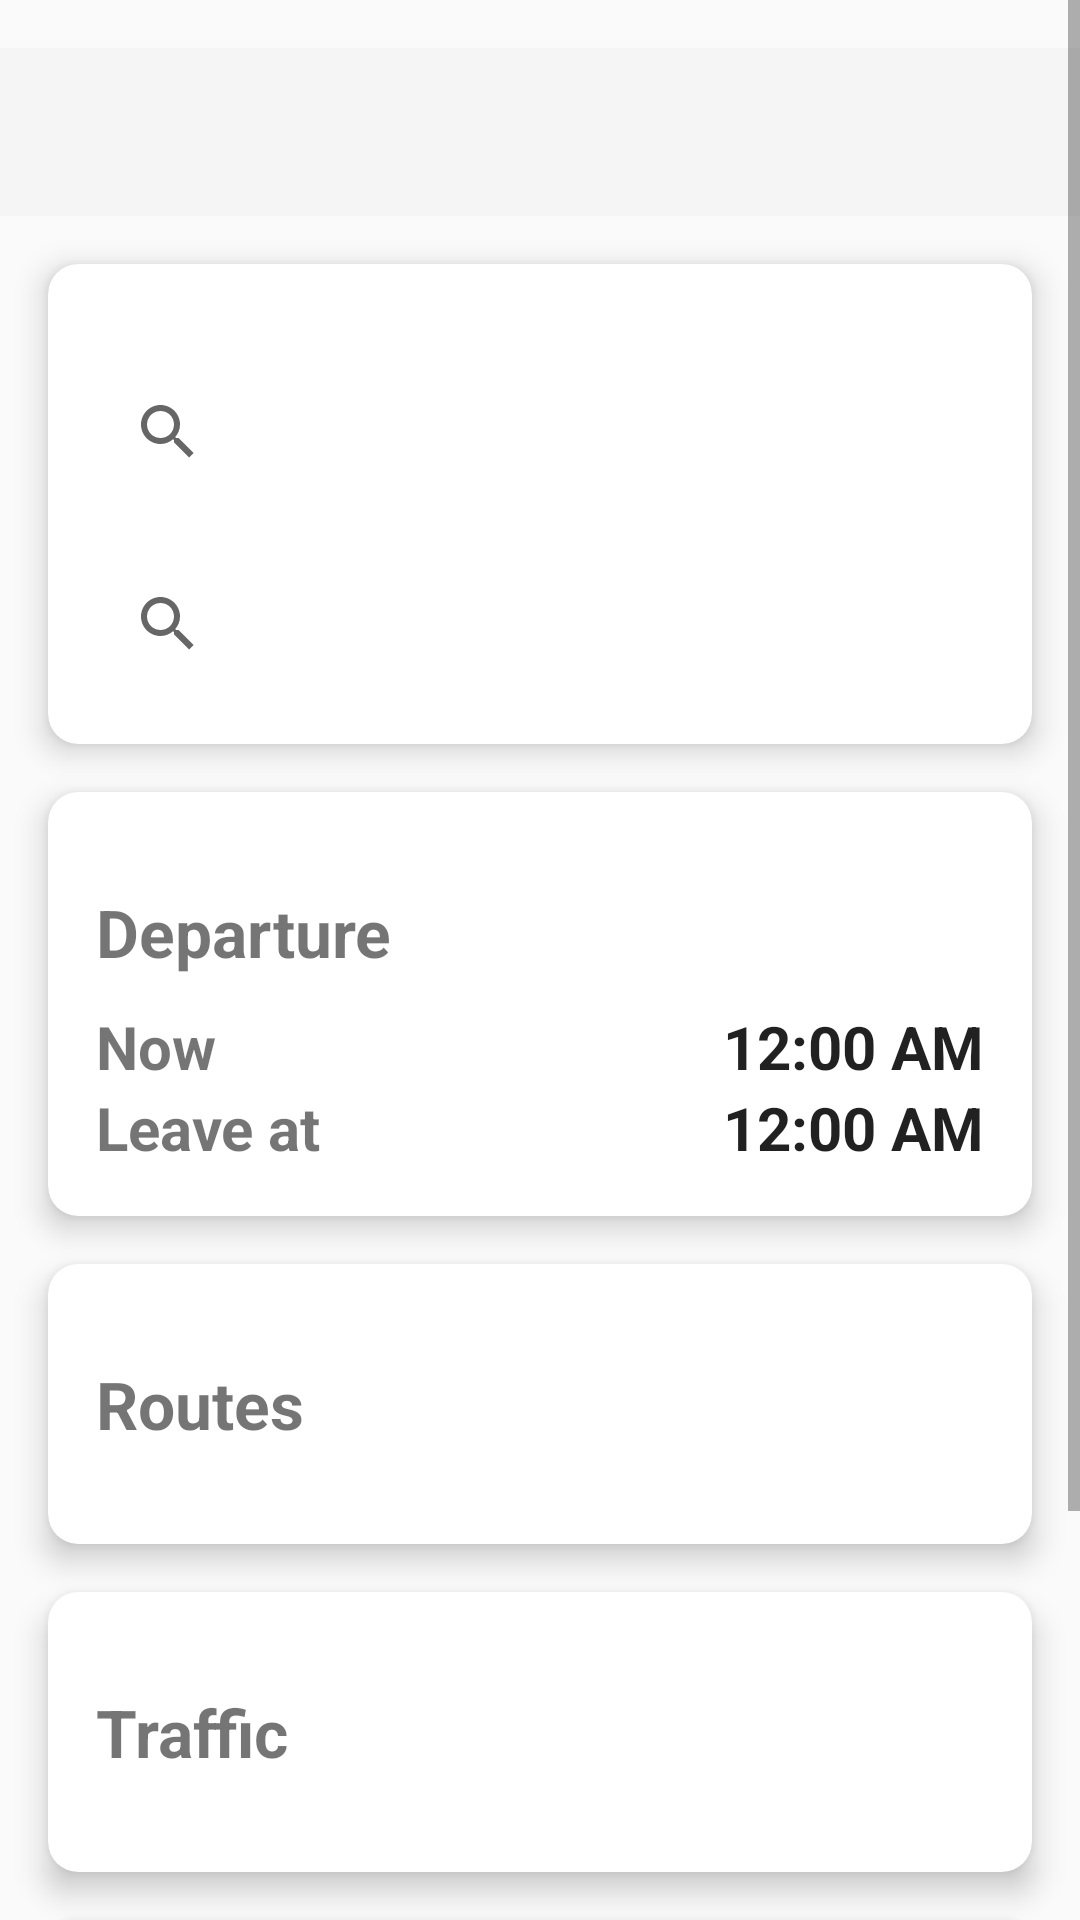

Android layout source for this screen:
<!-- AndroidManifest.xml: application theme Theme.DailyCommute -->
<!-- res/layout/activity_plan_commute.xml -->
<?xml version="1.0" encoding="utf-8"?>
<androidx.constraintlayout.widget.ConstraintLayout xmlns:android="http://schemas.android.com/apk/res/android"
    xmlns:app="http://schemas.android.com/apk/res-auto"
    xmlns:tools="http://schemas.android.com/tools"
    android:id="@+id/main"
    android:layout_width="match_parent"
    android:layout_height="match_parent"
    tools:context=".PlanCommute">

    <ScrollView
        android:layout_width="match_parent"
        android:layout_height="match_parent"
        android:fillViewport="true">

        <LinearLayout
            android:layout_width="match_parent"
            android:layout_height="wrap_content"
            android:orientation="vertical"
            android:paddingVertical="16dp"
            android:gravity="center_horizontal">

            
            <androidx.appcompat.widget.Toolbar
                android:id="@+id/plancommute_toolbar"
                android:layout_width="match_parent"
                android:layout_height="?attr/actionBarSize"
                android:background="?attr/colorPrimary"
                android:theme="?attr/actionBarTheme"
                app:layout_constraintTop_toTopOf="parent" />

            <androidx.cardview.widget.CardView
                android:layout_width="match_parent"
                android:layout_height="wrap_content"
                android:layout_marginHorizontal="16dp"
                android:layout_marginTop="16dp"
                app:cardCornerRadius="10dp"
                app:cardElevation="6dp">

                <LinearLayout
                    android:layout_width="match_parent"
                    android:layout_height="wrap_content"
                    android:padding="16dp"
                    android:orientation="vertical"
                    android:gravity="center_horizontal">


                    <SearchView
                        android:id="@+id/editTextText4"
                        android:layout_width="match_parent"
                        android:layout_height="wrap_content"
                        android:layout_marginTop="16dp"
                        android:drawableRight="@drawable/ic_map"
                        android:ems="10"
                        android:queryHint="Current Location"
                        android:inputType="text" />

                    <SearchView
                        android:id="@+id/editTextText5"
                        android:layout_width="match_parent"
                        android:layout_height="wrap_content"
                        android:layout_marginTop="16dp"
                        android:drawableRight="@drawable/ic_map"
                        android:ems="10"
                        android:queryHint="Destination location"
                        android:inputType="text" />
                </LinearLayout>
            </androidx.cardview.widget.CardView>

            <androidx.cardview.widget.CardView
                android:layout_width="match_parent"
                android:layout_height="wrap_content"
                android:layout_marginHorizontal="16dp"
                android:layout_marginTop="16dp"
                app:cardCornerRadius="10dp"
                app:cardElevation="6dp">


                <LinearLayout
                    android:layout_width="match_parent"
                    android:layout_height="wrap_content"
                    android:padding="16dp"
                    android:orientation="vertical">

                    <TextView
                        android:id="@+id/textView11"
                        android:layout_width="match_parent"
                        android:layout_height="wrap_content"
                        android:layout_marginTop="16dp"
                        android:text="Departure"
                        android:textSize="22sp"
                        android:textStyle="bold" />


                    <LinearLayout
                        android:layout_width="match_parent"
                        android:layout_height="wrap_content"
                        android:orientation="horizontal"
                        android:gravity="center_vertical"
                        android:layout_marginTop="10dp">

                        <TextView
                            android:id="@+id/textView"
                            android:layout_width="0dp"
                            android:layout_weight="1"
                            android:layout_height="wrap_content"
                            android:text="Now"
                            android:textSize="20sp"
                            android:textStyle="bold" />

                        <TextClock
                            android:id="@+id/textClock"
                            android:layout_width="0dp"
                            android:layout_weight="1"
                            android:layout_height="wrap_content"
                            android:textSize="20sp"
                            android:textStyle="bold"
                            android:gravity="end"/>



                    </LinearLayout>

                    <LinearLayout
                        android:layout_width="match_parent"
                        android:layout_height="wrap_content"
                        android:orientation="horizontal"
                        android:gravity="center_vertical">

                        <TextView
                            android:id="@+id/textView2"
                            android:layout_width="0dp"
                            android:layout_weight="1"
                            android:layout_height="wrap_content"
                            android:text="Leave at"
                            android:textSize="20sp"
                            android:textStyle="bold" />

                        <TextClock
                            android:id="@+id/textClock2"
                            android:layout_width="0dp"
                            android:layout_weight="1"
                            android:layout_height="wrap_content"
                            android:textSize="20sp"
                            android:textStyle="bold"
                            android:gravity="end"/>



                    </LinearLayout>
                </LinearLayout>
            </androidx.cardview.widget.CardView>

            <androidx.cardview.widget.CardView
                android:layout_width="match_parent"
                android:layout_height="wrap_content"
                android:layout_marginHorizontal="16dp"
                android:layout_marginTop="16dp"
                app:cardCornerRadius="10dp"
                app:cardElevation="6dp">

                <LinearLayout
                    android:layout_width="match_parent"
                    android:layout_height="wrap_content"
                    android:padding="16dp"
                    android:orientation="vertical">

                    <TextView
                        android:id="@+id/textView12"
                        android:layout_width="match_parent"
                        android:layout_height="wrap_content"
                        android:layout_marginTop="16dp"
                        android:text="Routes"
                        android:textSize="22sp"
                        android:textStyle="bold" />

                    <androidx.recyclerview.widget.RecyclerView
                        android:id="@+id/route_recycler_view"
                        android:layout_width="match_parent"
                        android:layout_height="match_parent"
                        android:layout_marginTop="16dp"/>

                </LinearLayout>
            </androidx.cardview.widget.CardView>

            <androidx.cardview.widget.CardView
                android:layout_width="match_parent"
                android:layout_height="wrap_content"
                android:layout_marginHorizontal="16dp"
                android:layout_marginTop="16dp"
                app:cardCornerRadius="10dp"
                app:cardElevation="6dp">

                <LinearLayout
                    android:layout_width="match_parent"
                    android:layout_height="wrap_content"
                    android:padding="16dp"
                    android:orientation="vertical">

                    <TextView
                        android:id="@+id/textView13"
                        android:layout_width="match_parent"
                        android:layout_height="wrap_content"
                        android:layout_marginTop="16dp"
                        android:text="Traffic"
                        android:textSize="22sp"
                        android:textStyle="bold" />

                    <androidx.recyclerview.widget.RecyclerView
                        android:id="@+id/traffic_recycler_view"
                        android:layout_width="match_parent"
                        android:layout_height="match_parent"
                        android:layout_marginTop="16dp"/>

                </LinearLayout>
            </androidx.cardview.widget.CardView>

            <androidx.cardview.widget.CardView
                android:layout_width="match_parent"
                android:layout_height="wrap_content"
                android:layout_marginHorizontal="16dp"
                android:layout_marginTop="16dp"
                app:cardCornerRadius="10dp"
                app:cardElevation="6dp">

                <LinearLayout
                    android:layout_width="match_parent"
                    android:layout_height="wrap_content"
                    android:padding="16dp"
                    android:orientation="vertical">

                    <TextView
                        android:id="@+id/textView14"
                        android:layout_width="match_parent"
                        android:layout_height="wrap_content"
                        android:layout_marginTop="16dp"
                        android:text="Transit"
                        android:textSize="22sp"
                        android:textStyle="bold" />


                    <androidx.recyclerview.widget.RecyclerView
                        android:id="@+id/transit_recycler_view"
                        android:layout_width="match_parent"
                        android:layout_height="match_parent"
                        android:layout_marginTop="16dp"/>

                </LinearLayout>
            </androidx.cardview.widget.CardView>

            <androidx.cardview.widget.CardView
                android:layout_width="match_parent"
                android:layout_height="wrap_content"
                android:layout_marginHorizontal="16dp"
                android:layout_marginTop="16dp"
                app:cardCornerRadius="10dp"
                app:cardElevation="6dp">

                <Button
                    android:id="@+id/button14"
                    android:layout_width="match_parent"
                    android:layout_height="wrap_content"
                    android:background="@drawable/main_button"
                    android:text="Save Route"
                    android:textColor="@color/white"
                    app:cornerRadius="1dp" />

            </androidx.cardview.widget.CardView>

        </LinearLayout>
    </ScrollView>

</androidx.constraintlayout.widget.ConstraintLayout>
<!-- resources referenced by this layout -->
<resources>
  <color name="white">#FFFFFFFF</color>
  <!-- drawable ic_map (drawable) -->
  <vector xmlns:android="http://schemas.android.com/apk/res/android" android:autoMirrored="true" android:height="30dp" android:viewportHeight="32" android:viewportWidth="32" android:width="30dp">
  
      <path android:fillColor="#FF000000" android:pathData="M23.78,6.15A11,11 0,0 0,8.22 21.71l4.1,4.1a1,1 0,1 0,1.42 -1.42l-4.1,-4.1a9,9 0,1 1,12.72 0l-7.07,7.07a1,1 0,0 0,0 1.42,1 1,0 0,0 1.42,0l7.07,-7.07A11,11 0,0 0,23.78 6.15Z"/>
  
      <path android:fillColor="#FF000000" android:pathData="M21,14a5,5 0,1 0,-5 5A5,5 0,0 0,21 14ZM13,14a3,3 0,1 1,3 3A3,3 0,0 1,13 14Z"/>
  
  </vector>
  <!-- drawable main_button (drawable) -->
  <shape xmlns:android="http://schemas.android.com/apk/res/android">
  
      <corners android:radius="16dp" /> 
      <solid android:color="#6072FF" /> 
      <stroke
          android:width="2dp"
          android:color="#FFFF" /> 
  
  </shape>
  <style name="Theme.DailyCommute" parent="Base.Theme.DailyCommute" />
  <style name="Base.Theme.DailyCommute" parent="Theme.AppCompat.Light.NoActionBar">
          
          
          <item name="colorSurface">@color/white</item>
          <item name="colorOnSurface">@color/black</item>
      </style>
  <color name="black">#FF000000</color>
</resources>
